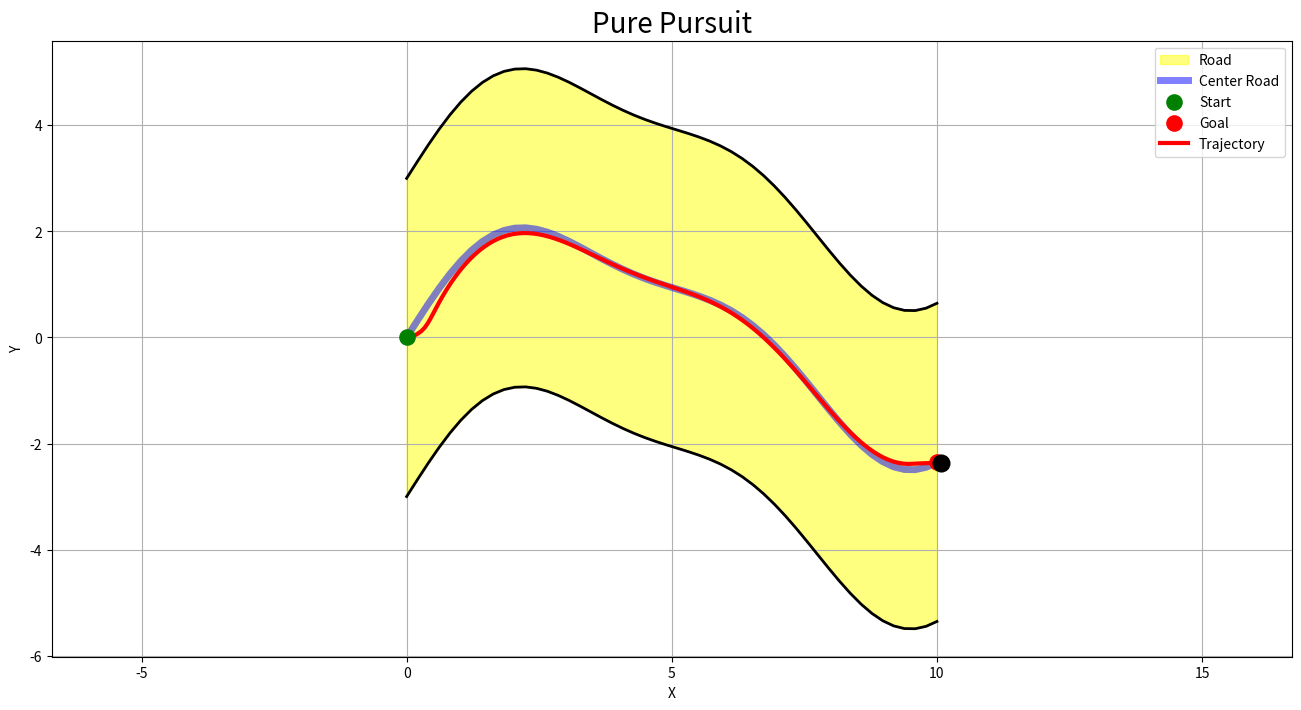

The matplotlib source for this figure:
import numpy as np
import matplotlib.pyplot as plt
import math

length = 10.0
num_points = 50
amplitude = 2.0
frequency = 0.5
road_width = 6.0

x = np.linspace(0, length, num_points)
y = (amplitude * np.sin(frequency * x) + 0.5 * np.sin(2.3 * frequency * x))

y_upper = y + road_width / 2
y_lower = y - road_width / 2

x_r = x[0]
y_r = y[0]
theta = 0.0 

dt = 0.1
v = 1.0
omega_max = 2.0

L = 0.5

Kp = 3.0

def y_center_at(xq):
    return np.interp(xq, x, y)

def wrap_to_pi(a):
    return (a + np.pi) % (2*np.pi) - np.pi

plt.figure(figsize=(16, 8))
plt.fill_between(x, y_lower, y_upper, color='yellow', alpha=0.5, label='Road')
plt.plot(x, y_upper, 'k', linewidth=2)
plt.plot(x, y_lower, 'k', linewidth=2)
plt.plot(x, y, 'b', linewidth=5, alpha=0.5, label='Center Road')
plt.scatter(x[0], y[0], c='green', s=120, zorder=5, label='Start')
plt.scatter(x[-1], y[-1], c='red', s=120, zorder=5, label='Goal')

traj_x, traj_y = [], []
traj_line, = plt.plot([], [], 'r-', linewidth=3, label='Trajectory')
robot_dot, = plt.plot([], [], 'ko', markersize=12, zorder=10)

plt.axis('equal')
plt.grid(True)
plt.xlabel('X')
plt.ylabel('Y')
plt.title('Pure Pursuit', fontsize = 20)
plt.legend()
plt.ion()
plt.show()

try:
    for _ in range(800):

        if x_r >= x[-1]:
            break

        y_c = y_center_at(x_r + L)

        x_error = L
        y_error = y_c - y_r

        alpha = wrap_to_pi(np.arctan2(y_error, x_error) - theta)
        Ld = np.sqrt(x_error * x_error + y_error * y_error)
        omega = 2 * v * np.sin(alpha) / Ld
        
        omega *= Kp
        omega = np.clip(omega, -omega_max, omega_max)

        theta += omega * dt
        x_r += v * math.cos(theta) * dt
        y_r += v * math.sin(theta) * dt

        traj_x.append(x_r)
        traj_y.append(y_r)

        traj_line.set_data(traj_x, traj_y)
        robot_dot.set_data([x_r], [y_r])

        plt.pause(0.01)

except KeyboardInterrupt:
    pass

plt.ioff()
input("Press Enter to exit...")
plt.close() 
